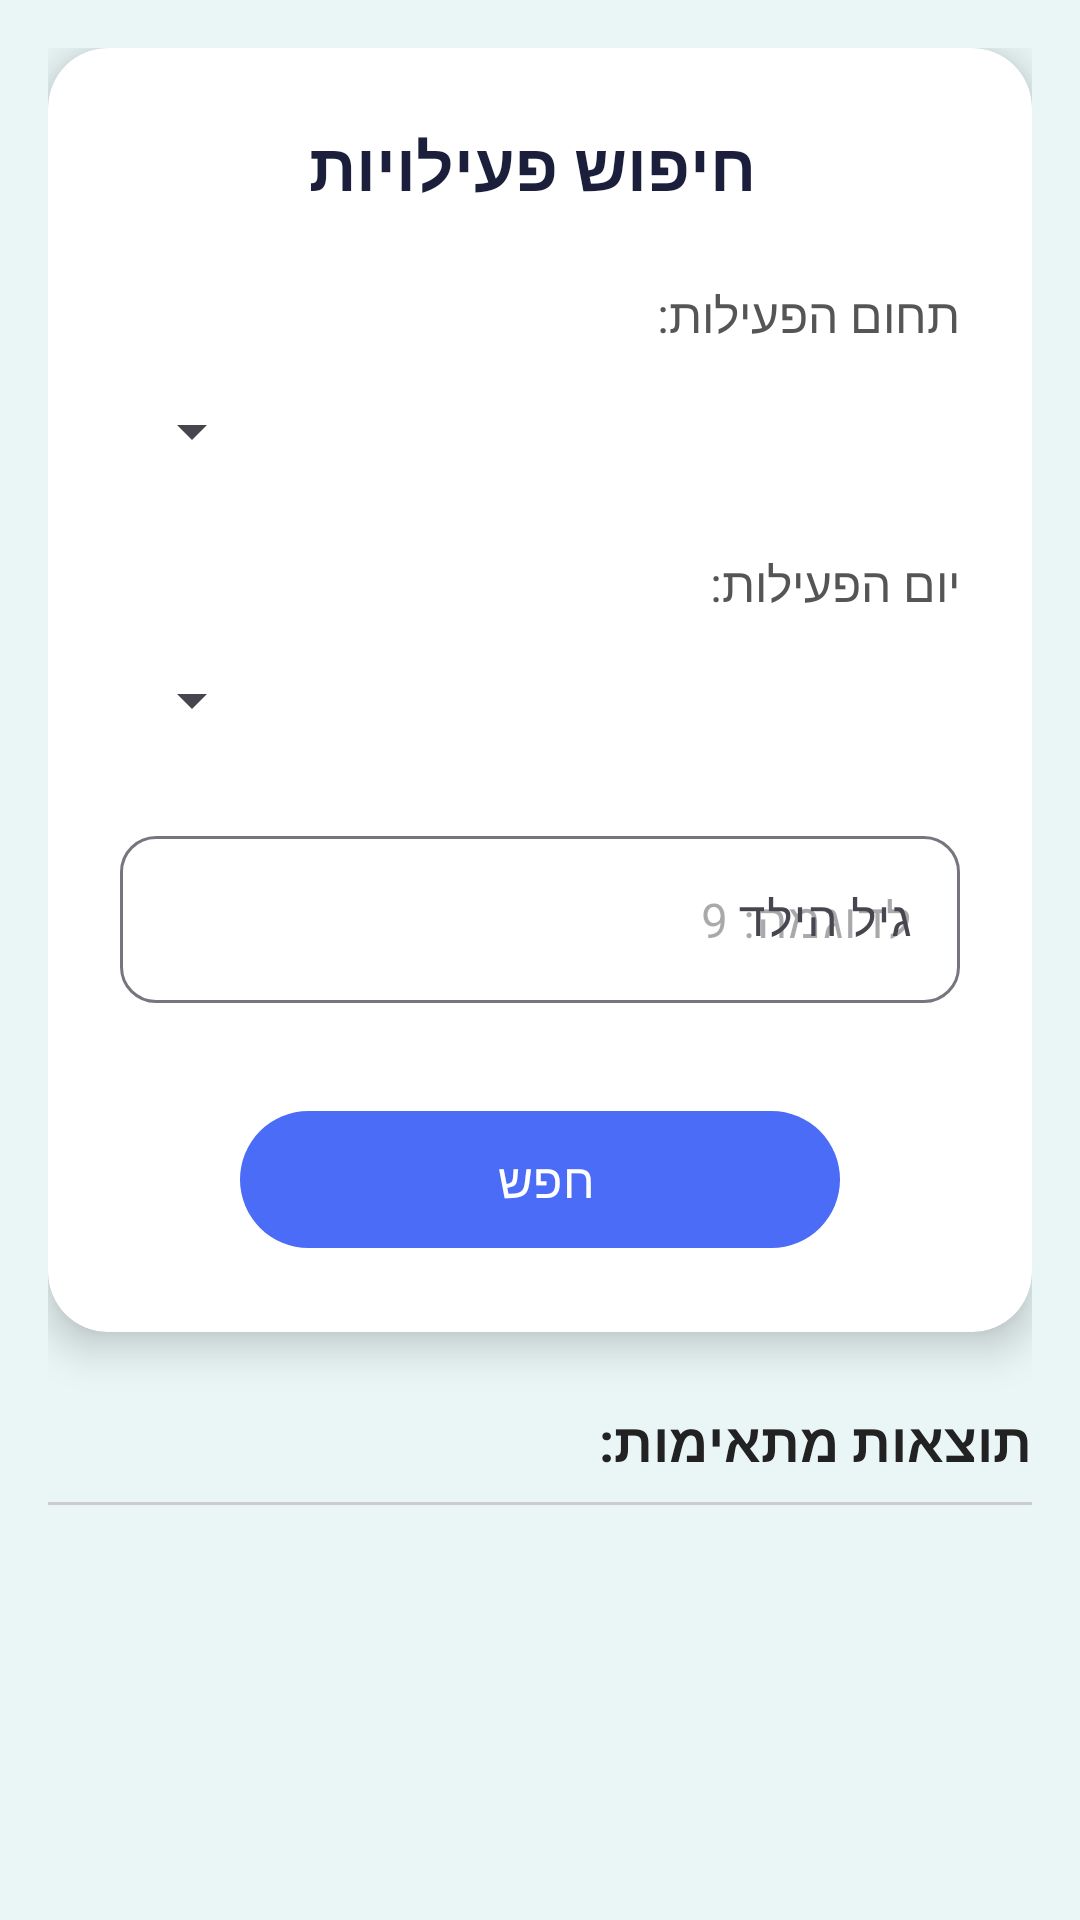

Android layout source for this screen:
<!-- AndroidManifest.xml: application theme Theme.Childrenscenterapp2 -->
<!-- res/layout/fragment_child_activities.xml -->
<?xml version="1.0" encoding="utf-8"?>
<ScrollView
    xmlns:android="http://schemas.android.com/apk/res/android"
    xmlns:app="http://schemas.android.com/apk/res-auto"
    android:layout_width="match_parent"
    android:layout_height="match_parent"
    android:background="#EAF6F6"
    android:padding="16dp"
    android:layoutDirection="rtl">

    <LinearLayout
        android:layout_width="match_parent"
        android:layout_height="wrap_content"
        android:orientation="vertical"
        android:gravity="center_horizontal">

        
        <androidx.cardview.widget.CardView
            android:layout_width="match_parent"
            android:layout_height="wrap_content"
            android:layout_marginBottom="24dp"
            app:cardCornerRadius="20dp"
            app:cardElevation="8dp"
            app:cardBackgroundColor="#FFFFFF">

            <LinearLayout
                android:layout_width="match_parent"
                android:layout_height="wrap_content"
                android:orientation="vertical"
                android:padding="24dp"
                android:gravity="center_horizontal">

                
                <TextView
                    android:layout_width="wrap_content"
                    android:layout_height="wrap_content"
                    android:text=" חיפוש פעילויות"
                    android:textSize="22sp"
                    android:textStyle="bold"
                    android:textColor="#1B1F3B"
                    android:layout_marginBottom="24dp" />

                
                <TextView
                    android:layout_width="match_parent"
                    android:layout_height="wrap_content"
                    android:text="תחום הפעילות:"
                    android:textSize="16sp"
                    android:textColor="#555555"
                    android:layout_marginBottom="4dp" />

                <Spinner
                    android:id="@+id/spinnerDomain"
                    android:layout_width="match_parent"
                    android:layout_height="48dp"

                    android:padding="8dp"
                    android:layout_marginBottom="16dp" />

                
                <TextView
                    android:layout_width="match_parent"
                    android:layout_height="wrap_content"
                    android:text="יום הפעילות:"
                    android:textSize="16sp"
                    android:textColor="#555555"
                    android:layout_marginBottom="4dp" />

                <Spinner
                    android:id="@+id/spinnerDay"
                    android:layout_width="match_parent"
                    android:layout_height="48dp"

                    android:padding="8dp"
                    android:layout_marginBottom="16dp" />

                
                <com.google.android.material.textfield.TextInputLayout
                    android:layout_width="match_parent"
                    android:layout_height="wrap_content"
                    android:hint="גיל הילד"
                    app:boxBackgroundMode="outline"
                    app:boxCornerRadiusTopStart="12dp"
                    app:boxCornerRadiusTopEnd="12dp"
                    app:boxCornerRadiusBottomStart="12dp"
                    app:boxCornerRadiusBottomEnd="12dp"
                    android:layout_marginBottom="24dp">

                    <com.google.android.material.textfield.TextInputEditText
                        android:id="@+id/etAge"
                        android:layout_width="match_parent"
                        android:layout_height="wrap_content"
                        android:inputType="number"
                        android:hint="לדוגמה: 9" />
                </com.google.android.material.textfield.TextInputLayout>

                
                <com.google.android.material.button.MaterialButton
                    android:id="@+id/btnSearch"
                    android:layout_width="wrap_content"
                    android:layout_height="wrap_content"
                    android:text="חפש "
                    android:textSize="16sp"
                    android:textColor="@android:color/white"
                    android:minWidth="200dp"
                    android:padding="12dp"
                    app:cornerRadius="50dp"
                    app:backgroundTint="#4A6CF7"
                    android:layout_marginTop="8dp"/>
            </LinearLayout>
        </androidx.cardview.widget.CardView>

        
        <TextView
            android:layout_width="match_parent"
            android:layout_height="wrap_content"
            android:text="תוצאות מתאימות:"
            android:textStyle="bold"
            android:textSize="18sp"
            android:textColor="#222222"
            android:layout_marginBottom="8dp" />

        <View
            android:layout_width="match_parent"
            android:layout_height="1dp"
            android:background="#CCCCCC"
            android:layout_marginBottom="8dp" />

        <androidx.recyclerview.widget.RecyclerView
            android:id="@+id/recyclerViewActivities"
            android:layout_width="match_parent"
            android:layout_height="wrap_content"
            android:layout_marginBottom="32dp" />
    </LinearLayout>
</ScrollView>
<!-- resources referenced by this layout -->
<resources>
  <style name="Theme.Childrenscenterapp2" parent="Base.Theme.Childrenscenterapp2" />
  <style name="Base.Theme.Childrenscenterapp2" parent="Theme.Material3.DayNight.NoActionBar">
          
          
      </style>
</resources>
